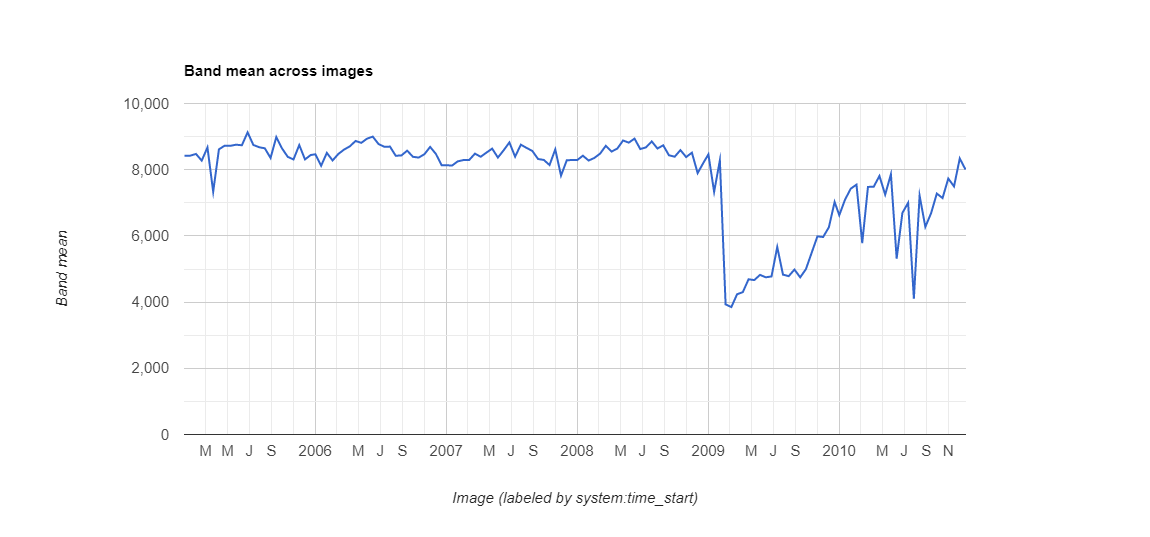

The file beside this chart, header and first rows:
datetime, NDVI, label1, label2, label3
2005/1/1, 0.8419, 0, 0, 0
2005/1/17, 0.8424, 0, 0, 0
2005/2/2, 0.8476, 0, 0, 0
2005/2/18, 0.8274, 0, 0, 0
2005/3/6, 0.8672, 0, 0, 0
2005/3/22, 0.7334, 0, 0, 1
2005/4/7, 0.8615, 0, 0, 0
2005/4/23, 0.8726, 0, 0, 0
2005/5/9, 0.8721, 0, 0, 0
2005/5/25, 0.8756, 0, 0, 0
2005/6/10, 0.8738, 0, 0, 0
2005/6/26, 0.9128, 0, 0, 0
2005/7/12, 0.8748, 0, 0, 0
2005/7/28, 0.8679, 0, 0, 0
2005/8/13, 0.8646, 0, 0, 0
2005/8/29, 0.8355, 0, 0, 0
2005/9/14, 0.8985, 0, 0, 0
2005/9/30, 0.8642, 0, 0, 0
2005/10/16, 0.8388, 0, 0, 0
2005/11/1, 0.8309, 0, 0, 0
2005/11/17, 0.8745, 0, 0, 0
2005/12/3, 0.831, 0, 0, 0
2005/12/19, 0.8444, 0, 0, 0
2006/1/1, 0.8465, 0, 0, 0
2006/1/17, 0.8119, 0, 0, 0
2006/2/2, 0.8508, 0, 0, 0
2006/2/18, 0.8279, 0, 0, 0
2006/3/6, 0.8475, 0, 0, 0
2006/3/22, 0.8608, 0, 0, 0
2006/4/7, 0.8705, 0, 0, 0
2006/4/23, 0.8868, 0, 0, 0
2006/5/9, 0.8811, 0, 0, 0
2006/5/25, 0.8938, 0, 0, 0
2006/6/10, 0.8999, 0, 0, 0
2006/6/26, 0.8777, 0, 0, 0
2006/7/12, 0.8693, 0, 0, 0
2006/7/28, 0.8698, 0, 0, 0
2006/8/13, 0.8421, 0, 0, 0
2006/8/29, 0.8431, 0, 0, 0
2006/9/14, 0.8576, 0, 0, 0
2006/9/30, 0.839, 0, 0, 0
2006/10/16, 0.8366, 0, 0, 0
2006/11/1, 0.8467, 0, 0, 0
2006/11/17, 0.8688, 0, 0, 0
2006/12/3, 0.8478, 0, 0, 0
2006/12/19, 0.8137, 0, 0, 0
2007/1/1, 0.8137, 0, 0, 0
2007/1/17, 0.8124, 0, 0, 0
2007/2/2, 0.8252, 0, 0, 0
2007/2/18, 0.8291, 0, 0, 0
2007/3/6, 0.8294, 0, 0, 0
2007/3/22, 0.8485, 0, 0, 0
2007/4/7, 0.8391, 0, 0, 0
2007/4/23, 0.8516, 0, 0, 0
2007/5/9, 0.8637, 0, 0, 0
2007/5/25, 0.8367, 0, 0, 0
2007/6/10, 0.8586, 0, 0, 0
2007/6/26, 0.8824, 0, 0, 0
2007/7/12, 0.8394, 0, 0, 0
2007/7/28, 0.8756, 0, 0, 0
... 78 more rows
